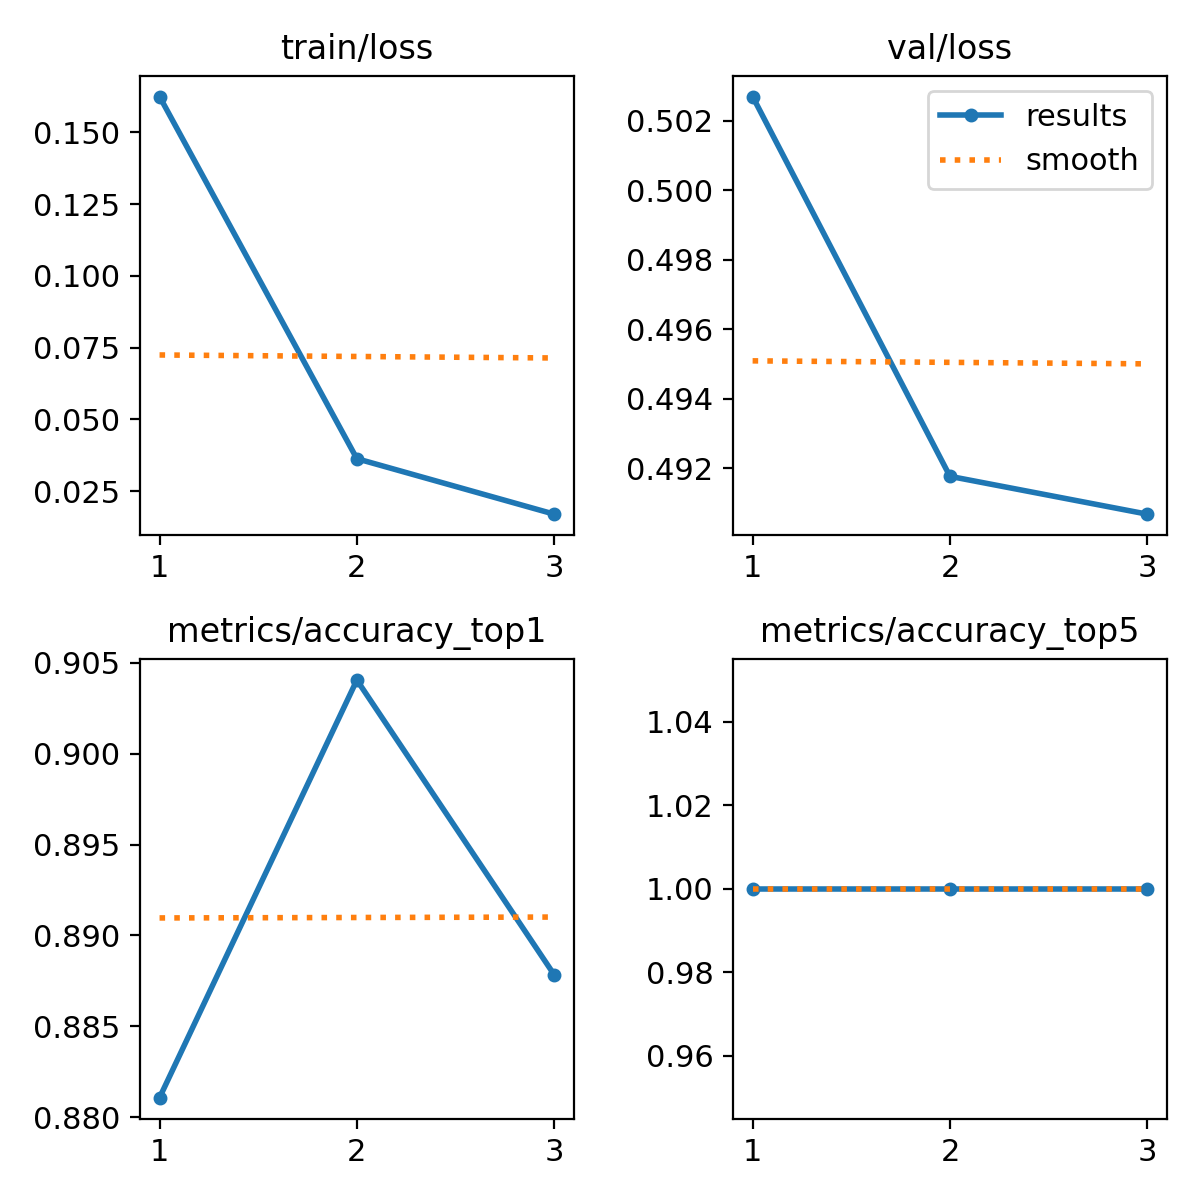

Source data for this figure (header and first rows):
epoch, train/loss, metrics/accuracy_top1, metrics/accuracy_top5, val/loss, lr/pg0, lr/pg1, lr/pg2
1, 0.1625, 0.8811, 1, 0.5027, 0.0002369, 0.0002369, 0.0002369
2, 0.03632, 0.9041, 1, 0.4918, 0.0003182, 0.0003182, 0.0003182
3, 0.01699, 0.8878, 1, 0.4907, 0.0002424, 0.0002424, 0.0002424
